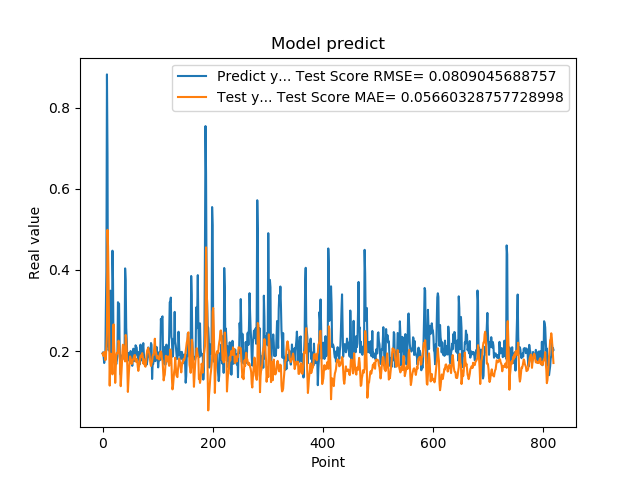

Source data for this figure (header and first rows):
1.941800117492676059e-01, 1.938368798556790451e-01
1.970258951187133512e-01, 1.907002772851923711e-01
1.859861761331558505e-01, 1.877058647588510654e-01
1.705197989940643033e-01, 1.975644204805006854e-01
1.844120919704437256e-01, 1.961605472600084221e-01
1.779371052980423251e-01, 1.775623511857797043e-01
3.004232645034790039e-01, 1.830061544368571935e-01
3.969086110591887873e-01, 2.095460092428270416e-01
8.820003867149353027e-01, 2.435157728965649526e-01
6.841114759445190430e-01, 4.988955694054107992e-01
2.116497457027435580e-01, 4.574103254311309708e-01
2.014262527227401733e-01, 3.630516610213717632e-01
2.061583995819092074e-01, 2.320935995394996232e-01
3.160260915756225586e-01, 1.147936905166989097e-01
3.489396274089813232e-01, 1.767365278214228230e-01
1.544443815946578979e-01, 1.934153342227307726e-01
1.959947794675827026e-01, 1.844510263849815368e-01
1.894801408052444180e-01, 1.664415426878244064e-01
4.474425017833709162e-01, 1.426262128675450658e-01
3.771362304687500555e-01, 2.260173873489149665e-01
1.889318972826004028e-01, 2.659147572599511733e-01
1.752775162458419522e-01, 2.148350519605140840e-01
1.822472065687180121e-01, 1.809434552324832302e-01
1.866402029991149902e-01, 1.215230709317737939e-01
1.715678423643112183e-01, 1.592765126015301957e-01
1.676391065120696744e-01, 1.881732842370455183e-01
1.773854047060013095e-01, 1.959545028447654547e-01
1.872433423995972235e-01, 1.944666199426161313e-01
3.204146027565002441e-01, 1.957142703935184080e-01
3.134283721446990967e-01, 2.255696397723377378e-01
3.171058297157288153e-01, 2.191097437770621048e-01
2.202603369951247891e-01, 1.959711185263857403e-01
1.659800857305526733e-01, 1.556138221976274549e-01
1.415748745203018188e-01, 1.134243562912751052e-01
1.852595061063766479e-01, 1.373200947215632850e-01
1.814238876104354858e-01, 1.636003875379956063e-01
1.905867606401443481e-01, 1.954835702993636959e-01
1.810430586338043213e-01, 2.156517576958579541e-01
1.954265981912612915e-01, 2.113599147853153226e-01
2.029463946819305142e-01, 1.820949376768117578e-01
1.862521618604660034e-01, 1.794024596706333685e-01
4.038094580173492432e-01, 1.744741583005564312e-01
3.743042349815369207e-01, 2.397031598519913376e-01
2.572054266929626465e-01, 2.308208740370203960e-01
2.253161966800689420e-01, 1.971803486972039110e-01
1.787700653076171875e-01, 1.621625235748075933e-01
1.761920750141143799e-01, 9.928564985643657803e-02
1.861467957496643066e-01, 1.277891263746639694e-01
1.954011768102645874e-01, 1.519294454161362329e-01
1.907722949981689176e-01, 1.702697439369380006e-01
1.898660957813262939e-01, 1.868336218041935504e-01
2.001174986362457275e-01, 1.823101258630358823e-01
1.922753006219863892e-01, 1.725515084389925013e-01
1.810636967420578003e-01, 1.681606726857249878e-01
1.635809391736984530e-01, 1.722450904473888933e-01
1.916799396276473999e-01, 1.786766626395105140e-01
2.058236002922058105e-01, 1.796783290240548114e-01
1.857409924268722812e-01, 1.856654026839688887e-01
1.752161234617233276e-01, 1.897250399777629659e-01
1.845117062330245972e-01, 1.900894910460822762e-01
2.143009155988692682e-01, 1.745118593947686536e-01
... 759 more rows
